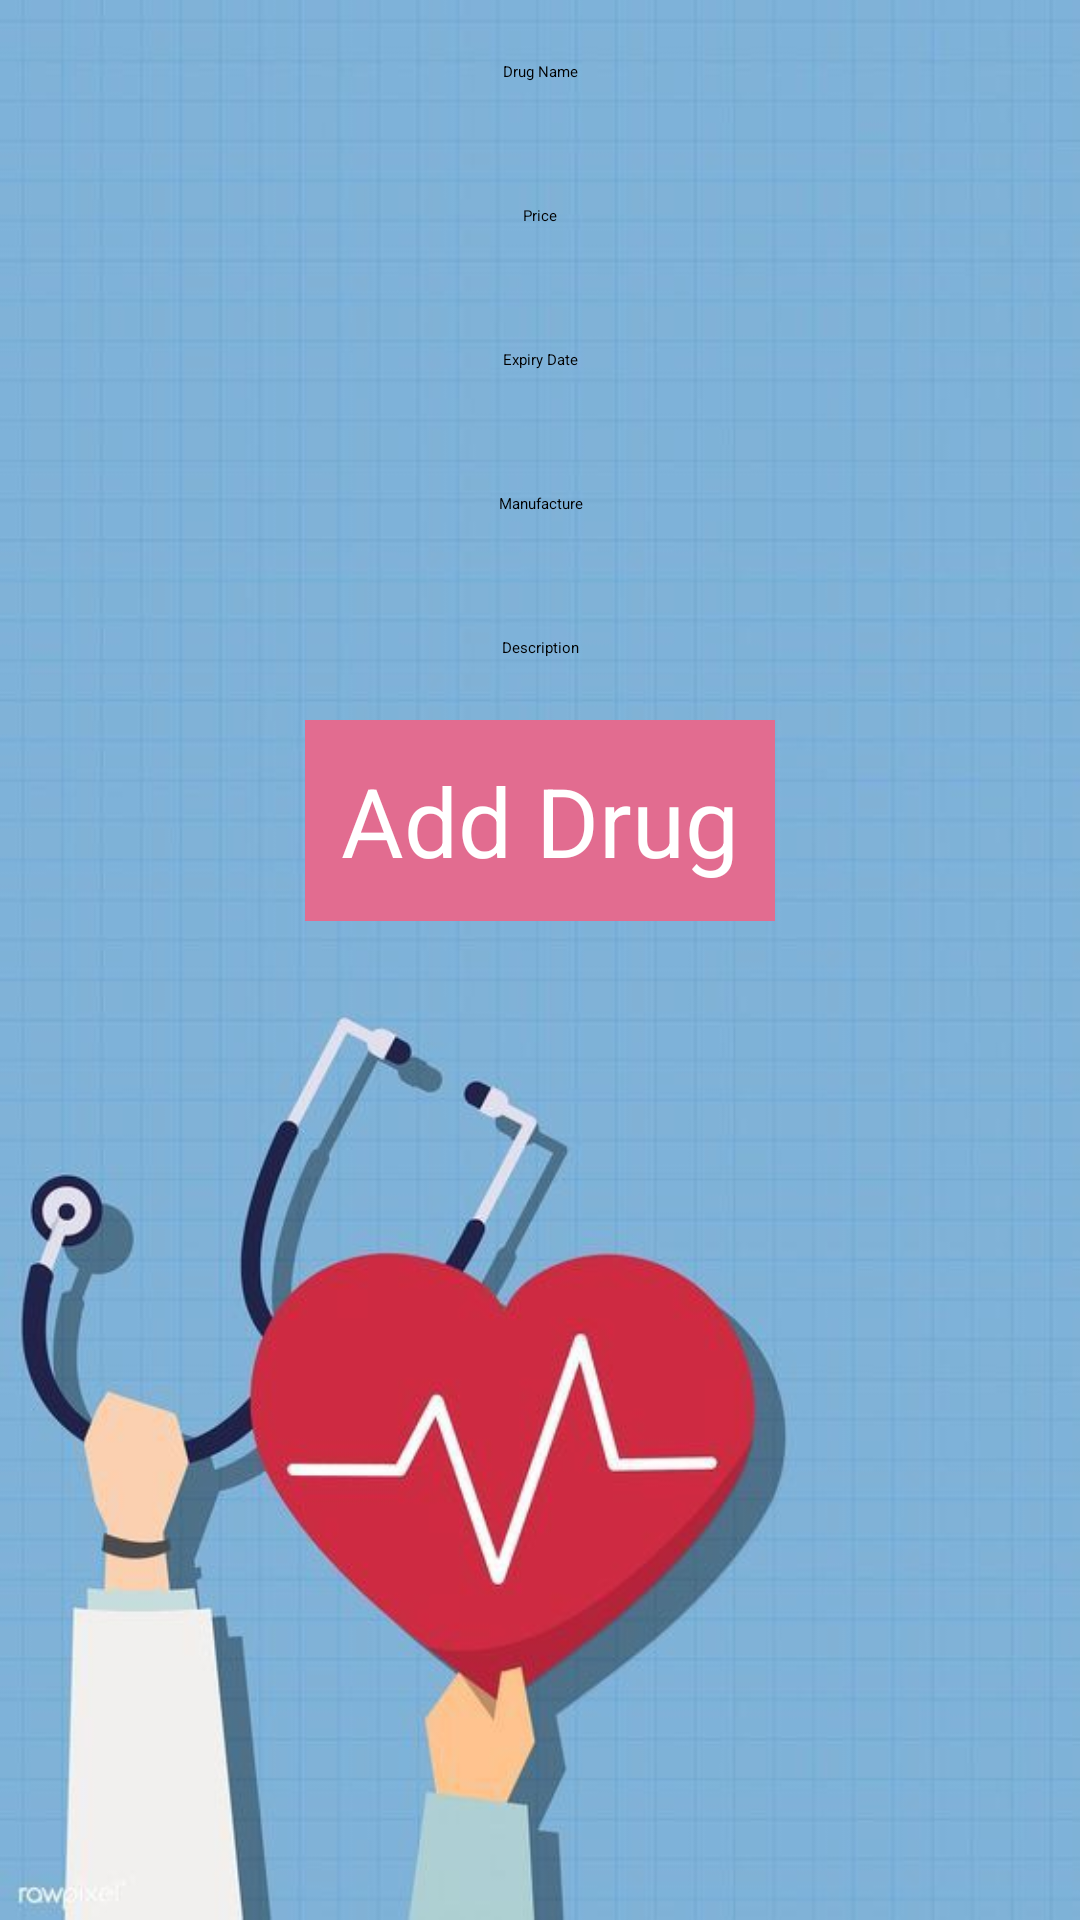

Produce the Android XML layout that renders to this screen, including the resource entries it uses.
<!-- AndroidManifest.xml: application theme Theme.MedicineIntakeReminder2024 -->
<!-- res/layout/activity_add_drug.xml -->
<?xml version="1.0" encoding="utf-8"?>
<ScrollView xmlns:android="http://schemas.android.com/apk/res/android"
    xmlns:app="http://schemas.android.com/apk/res-auto"
    xmlns:tools="http://schemas.android.com/tools"
    android:orientation="vertical"
    android:layout_margin="0dp"
    android:layout_width="match_parent"
    android:layout_height="match_parent"
    android:background="@drawable/m1"
    tools:context=".view.AddDrug">

    <LinearLayout
        android:layout_width="match_parent"
        android:layout_height="match_parent"
        android:orientation="vertical">

        <EditText
            android:id="@+id/adddrugname"
            android:layout_width="match_parent"
            android:layout_height="48dp"
            android:gravity="center"
            android:hint="Drug Name"
            android:textColor="@color/green"
            android:textColorHint="@color/black" />

        <EditText
            android:id="@+id/adddrugprice"
            android:layout_width="match_parent"
            android:layout_height="48dp"
            android:gravity="center"
            android:hint="Price"
            android:textColor="@color/green"
            android:textColorHint="@color/black" />

        <EditText
            android:id="@+id/adddrugexpirydate"
            android:layout_width="match_parent"
            android:layout_height="48dp"
            android:gravity="center"
            android:hint="Expiry Date"
            android:textColor="@color/green"
            android:textColorHint="@color/black" />

        <EditText
            android:id="@+id/adddrugmanufacture"
            android:layout_width="match_parent"
            android:layout_height="48dp"
            android:gravity="center"
            android:hint="Manufacture"
            android:textColor="@color/green"
            android:textColorHint="@color/black" />

        <EditText
            android:id="@+id/adddrugdescription"
            android:layout_width="match_parent"
            android:layout_height="48dp"
            android:gravity="center"
            android:hint="Description"
            android:textColor="@color/colorAccent"
            android:textColorHint="@color/black" />

        <Button
            android:id="@+id/addDrugButton"
            style="@style/ButtonStyle1"
            android:layout_width="wrap_content"
            android:layout_height="wrap_content"
            android:layout_gravity="center"
            android:text="Add Drug"
            android:textSize="32dp" />

    </LinearLayout>
</ScrollView>
<!-- resources referenced by this layout -->
<resources>
  <color name="black">#FF000000</color>
  <color name="colorAccent">#FF4081</color>
  <color name="green">#00FF00</color>
  <!-- drawable m1: jpg bitmap (drawable, 47841 bytes) -->
  <style name="ButtonStyle1">
          <item name="android:textColor">@color/white</item> 
          <item name="android:background">@color/redshade</item> 
          <item name="android:padding">12dp</item> 
          <item name="android:textSize">16sp</item> 
      </style>
  <style name="Theme.MedicineIntakeReminder2024" parent="Theme.Material3.DayNight.NoActionBar">
          
          <item name="android:windowBackground">@drawable/splash</item>
  
          
          <item name="android:textColorPrimary">@color/black</item>
          <item name="android:textColorSecondary">@color/black</item>
  
          
          <item name="buttonStyle">@style/ButtonStyle</item>
          <item name="editTextStyle">@style/EditTextStyle</item>
  
          
      </style>
  <color name="white">#FFFFFF</color>
  <color name="redshade">#E26C90</color>
  <!-- drawable splash: jpg bitmap (drawable, 167373 bytes) -->
  <style name="ButtonStyle">
          <item name="android:textColor">@color/black</item> 
          <item name="android:background">@color/dark_green</item> 
          <item name="android:padding">12dp</item> 
          <item name="android:textSize">16sp</item> 
      </style>
  <style name="EditTextStyle">
          <item name="android:textColor">@color/black</item> 
          <item name="android:backgroundTint">@color/dark_green</item> 
          <item name="android:textSize">16sp</item> 
          <item name="android:paddingStart">16dp</item> 
          <item name="android:paddingEnd">16dp</item> 
      </style>
  <color name="dark_green">#006400</color>
</resources>
